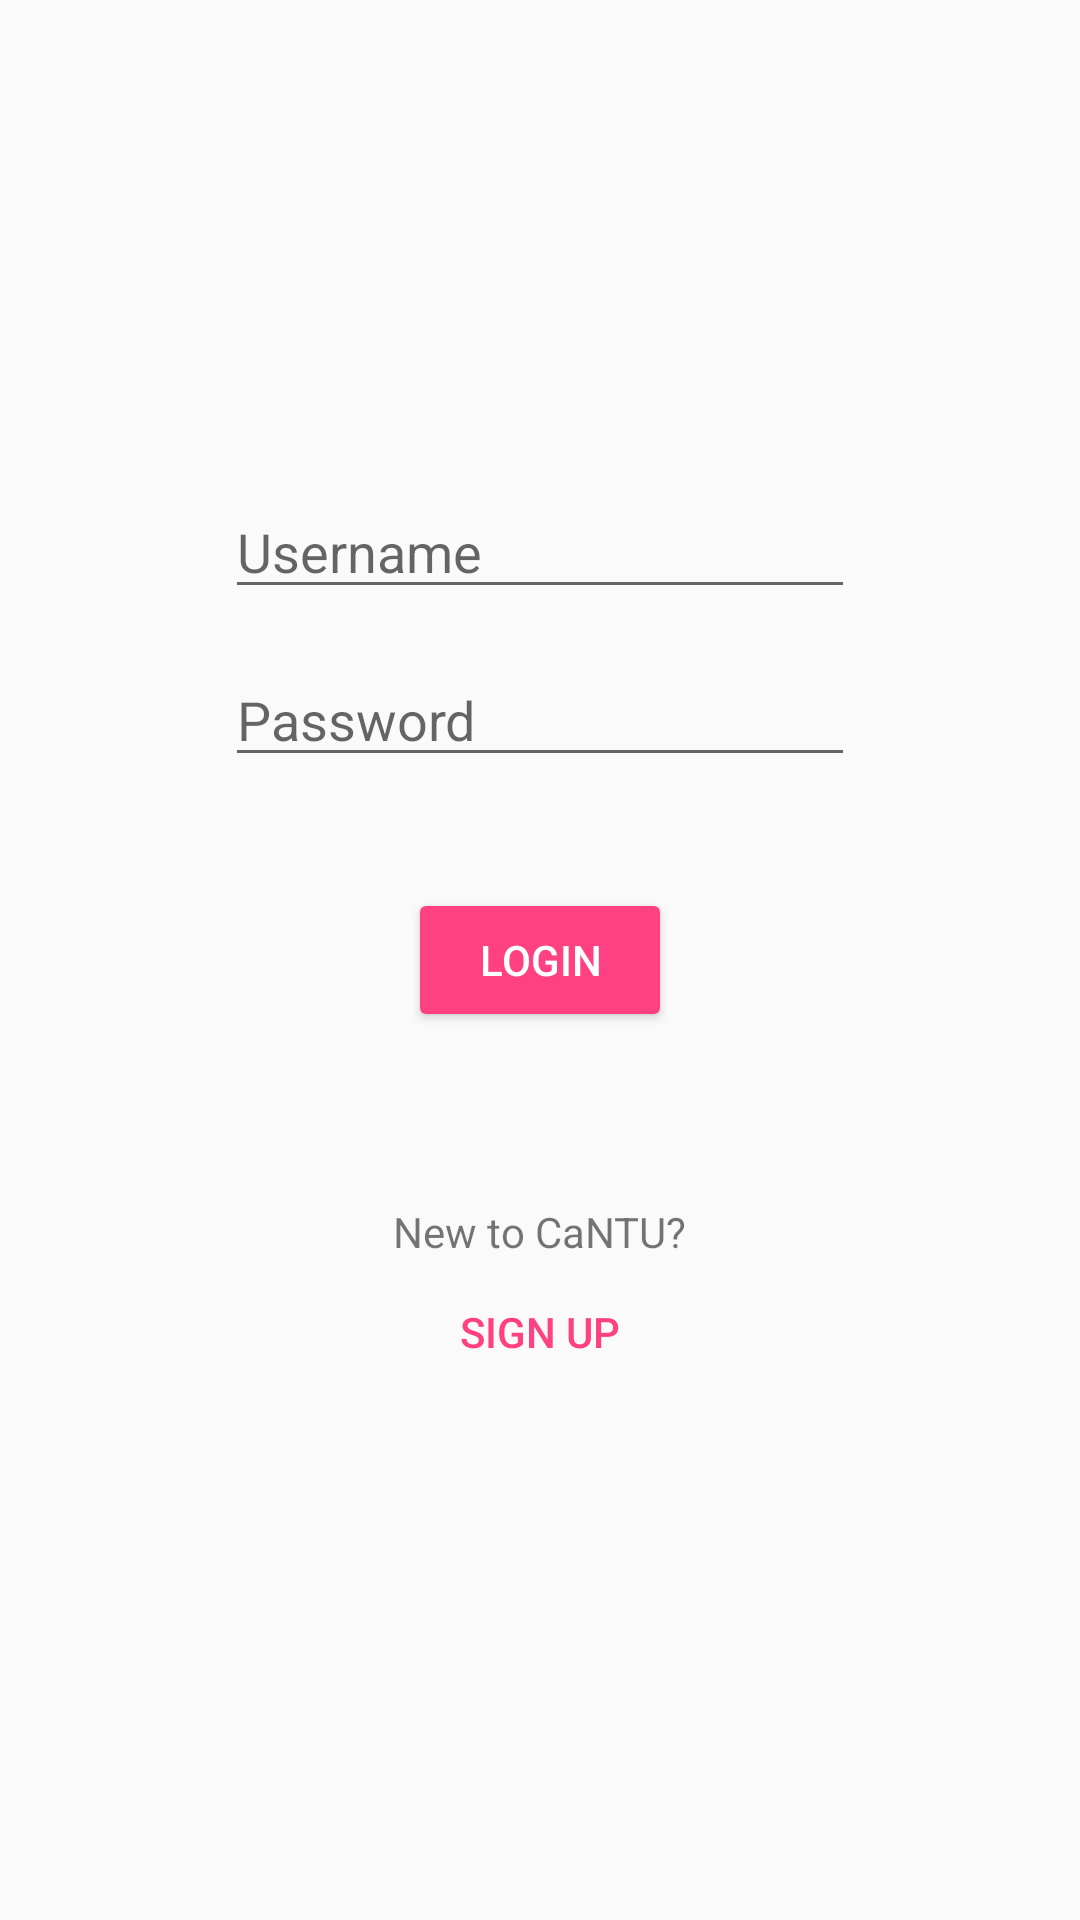

Android layout source for this screen:
<!-- AndroidManifest.xml: application theme AppTheme -->
<!-- res/layout/activity_login.xml -->
<?xml version="1.0" encoding="utf-8"?>
<RelativeLayout xmlns:android="http://schemas.android.com/apk/res/android"
    android:orientation="vertical" android:layout_width="match_parent"
    android:layout_height="match_parent">

    <EditText
        android:id="@+id/username"
        style="@style/Widget.AppCompat.EditText"
        android:layout_width="wrap_content"
        android:layout_height="wrap_content"
        android:layout_alignBottom="@+id/password"
        android:layout_centerHorizontal="true"
        android:layout_marginBottom="56dp"
        android:ems="10"
        android:hint="Username"
        android:inputType="textPersonName" />

    <EditText
        android:id="@+id/password"
        android:layout_width="wrap_content"
        android:layout_height="wrap_content"
        android:ems="10"
        android:inputType="textPassword"
        android:hint="Password"
        android:layout_above="@+id/login_in"
        android:layout_alignLeft="@+id/username"
        android:layout_alignStart="@+id/username"
        android:layout_marginBottom="37dp" />

    <Button
        android:id="@+id/login_in"
        style="@style/Widget.AppCompat.Button.Colored"
        android:layout_width="wrap_content"
        android:layout_height="wrap_content"
        android:layout_centerHorizontal="true"
        android:layout_centerVertical="true"
        android:text="LOGIN" />

    <TextView
        android:id="@+id/registerNote"
        android:layout_width="wrap_content"
        android:layout_height="wrap_content"
        android:layout_below="@+id/login_in"
        android:layout_centerHorizontal="true"
        android:layout_marginTop="57dp"
        android:text="New to CaNTU?" />

    <Button
        android:id="@+id/register"
        style="@style/Widget.AppCompat.Button.Borderless.Colored"
        android:layout_width="wrap_content"
        android:layout_height="wrap_content"
        android:layout_alignLeft="@+id/login_in"
        android:layout_alignStart="@+id/login_in"
        android:layout_below="@+id/registerNote"
        android:text="SIGN UP" />
</RelativeLayout>
<!-- resources referenced by this layout -->
<resources>
  <style name="AppTheme" parent="Theme.AppCompat.Light.DarkActionBar">
          
          <item name="colorPrimary">@color/colorPrimary</item>
          <item name="colorPrimaryDark">@color/colorPrimaryDark</item>
          <item name="colorAccent">@color/colorAccent</item>
      </style>
  <color name="colorPrimary">#3F51B5</color>
  <color name="colorPrimaryDark">#303F9F</color>
  <color name="colorAccent">#FF4081</color>
</resources>
